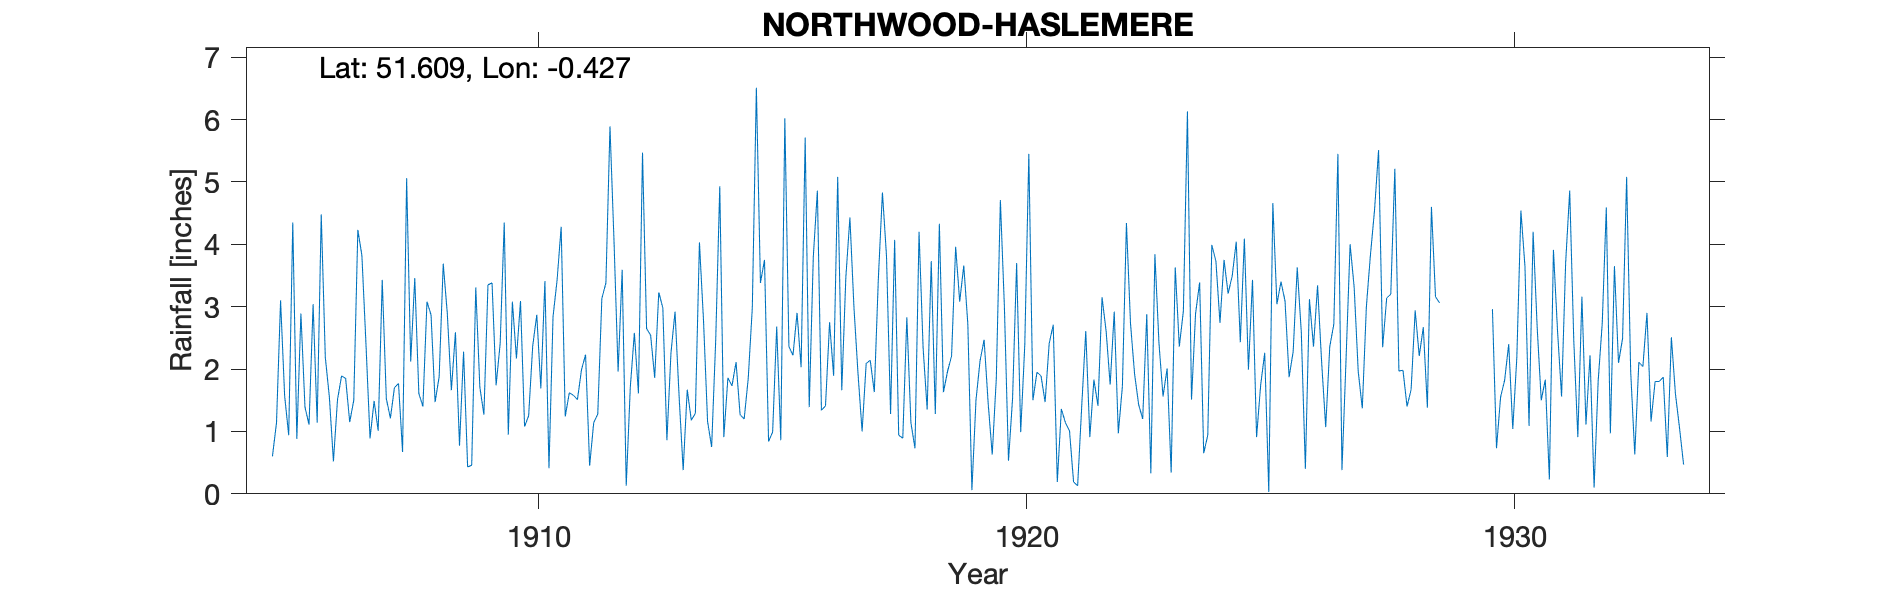

The table this chart was drawn from, first rows:
NORTHWOOD-HASLEMERE, , , , , , , , , , , , , , , , , , , , , , , 
Grid ref, TQ090912, Long, -0.4273, Lat, 51.61, Elevation, 240, ft., , , , , , , , , , , , , , , 
Station no, 868, , , , , , , , , , , , , , , , , , , , , , 
, 1900, 1901, 1902, 1903, 1904, 1905, 1906, 1907, 1908, 1909, 1910, 1911, 1912, 1913, 1914, 1915, 1916, 1917, 1918, 1919, 1920, 1921, 1922
January, , , , , , 0.6, 4.48, 0.89, 1.61, 0.43, 2.17, 1.24, 4.04, 2.98, 0.75, 3.38, 1.39, 1.92, 2.83, 3.96, 2.98, 2.71, 3.15
February, , , , , , 1.14, 2.19, 1.49, 1.4, 0.46, 3.09, 1.62, 1.96, 0.86, 2.46, 3.75, 3.8, 1, 1.14, 3.08, 0.53, 0.19, 2.61
March, , , , , , 3.1, 1.55, 1.01, 3.08, 3.31, 1.08, 1.58, 3.59, 2.26, 4.93, 0.84, 4.86, 2.09, 0.73, 3.66, 1.53, 1.36, 1.75
April, , , , , , 1.57, 0.52, 3.43, 2.87, 1.71, 1.25, 1.51, 0.13, 2.92, 0.91, 0.99, 1.34, 2.14, 4.2, 2.72, 3.7, 1.14, 2.92
May, , , , , , 0.94, 1.51, 1.53, 1.47, 1.27, 2.37, 1.99, 1.71, 1.56, 1.86, 2.68, 1.41, 1.63, 2.34, 0.06, 0.99, 1.01, 0.97
June, , , , , , 4.35, 1.89, 1.21, 1.88, 3.35, 2.87, 2.23, 2.58, 0.38, 1.73, 0.86, 2.75, 3.46, 1.35, 1.5, 2.38, 0.19, 1.72
July, , , , , , 0.88, 1.85, 1.7, 3.69, 3.38, 1.69, 0.45, 1.61, 1.67, 2.11, 6.02, 1.89, 4.83, 3.73, 2.13, 5.45, 0.13, 4.34
August, , , , , , 2.89, 1.15, 1.77, 2.89, 1.74, 3.41, 1.14, 5.47, 1.18, 1.27, 2.36, 5.08, 3.81, 1.28, 2.47, 1.5, 1.4, 2.73
September, , , , , , 1.39, 1.5, 0.67, 1.66, 2.41, 0.41, 1.28, 2.65, 1.29, 1.2, 2.22, 1.66, 1.28, 4.33, 1.45, 1.95, 2.61, 1.92
October, , , , , , 1.11, 4.23, 5.06, 2.59, 4.35, 2.84, 3.13, 2.54, 4.03, 1.85, 2.9, 3.47, 4.07, 1.63, 0.63, 1.89, 0.91, 1.43
November, , , , , , 3.04, 3.82, 2.12, 0.77, 0.95, 3.43, 3.38, 1.86, 2.78, 2.98, 2.03, 4.43, 0.94, 1.96, 1.85, 1.47, 1.83, 1.2
December, , , , , , 1.14, 2.4, 3.46, 2.28, 3.08, 4.28, 5.89, 3.23, 1.16, 6.51, 5.71, 2.98, 0.89, 2.21, 4.71, 2.41, 1.41, 2.88
Total, , , , , , 22.15, 27.09, 24.34, 26.19, 26.44, 28.89, 25.44, 31.37, 23.07, 28.56, 33.74, 35.06, 28.06, 27.73, 28.22, 26.78, 14.89, 27.62
NOTES, , , , , , , , , , , , , , , , , , , , , , , 
NGR is 37 Maxwell Road where someone wit…, , , , , , , , , , , , , , , , , , , , , , , 
